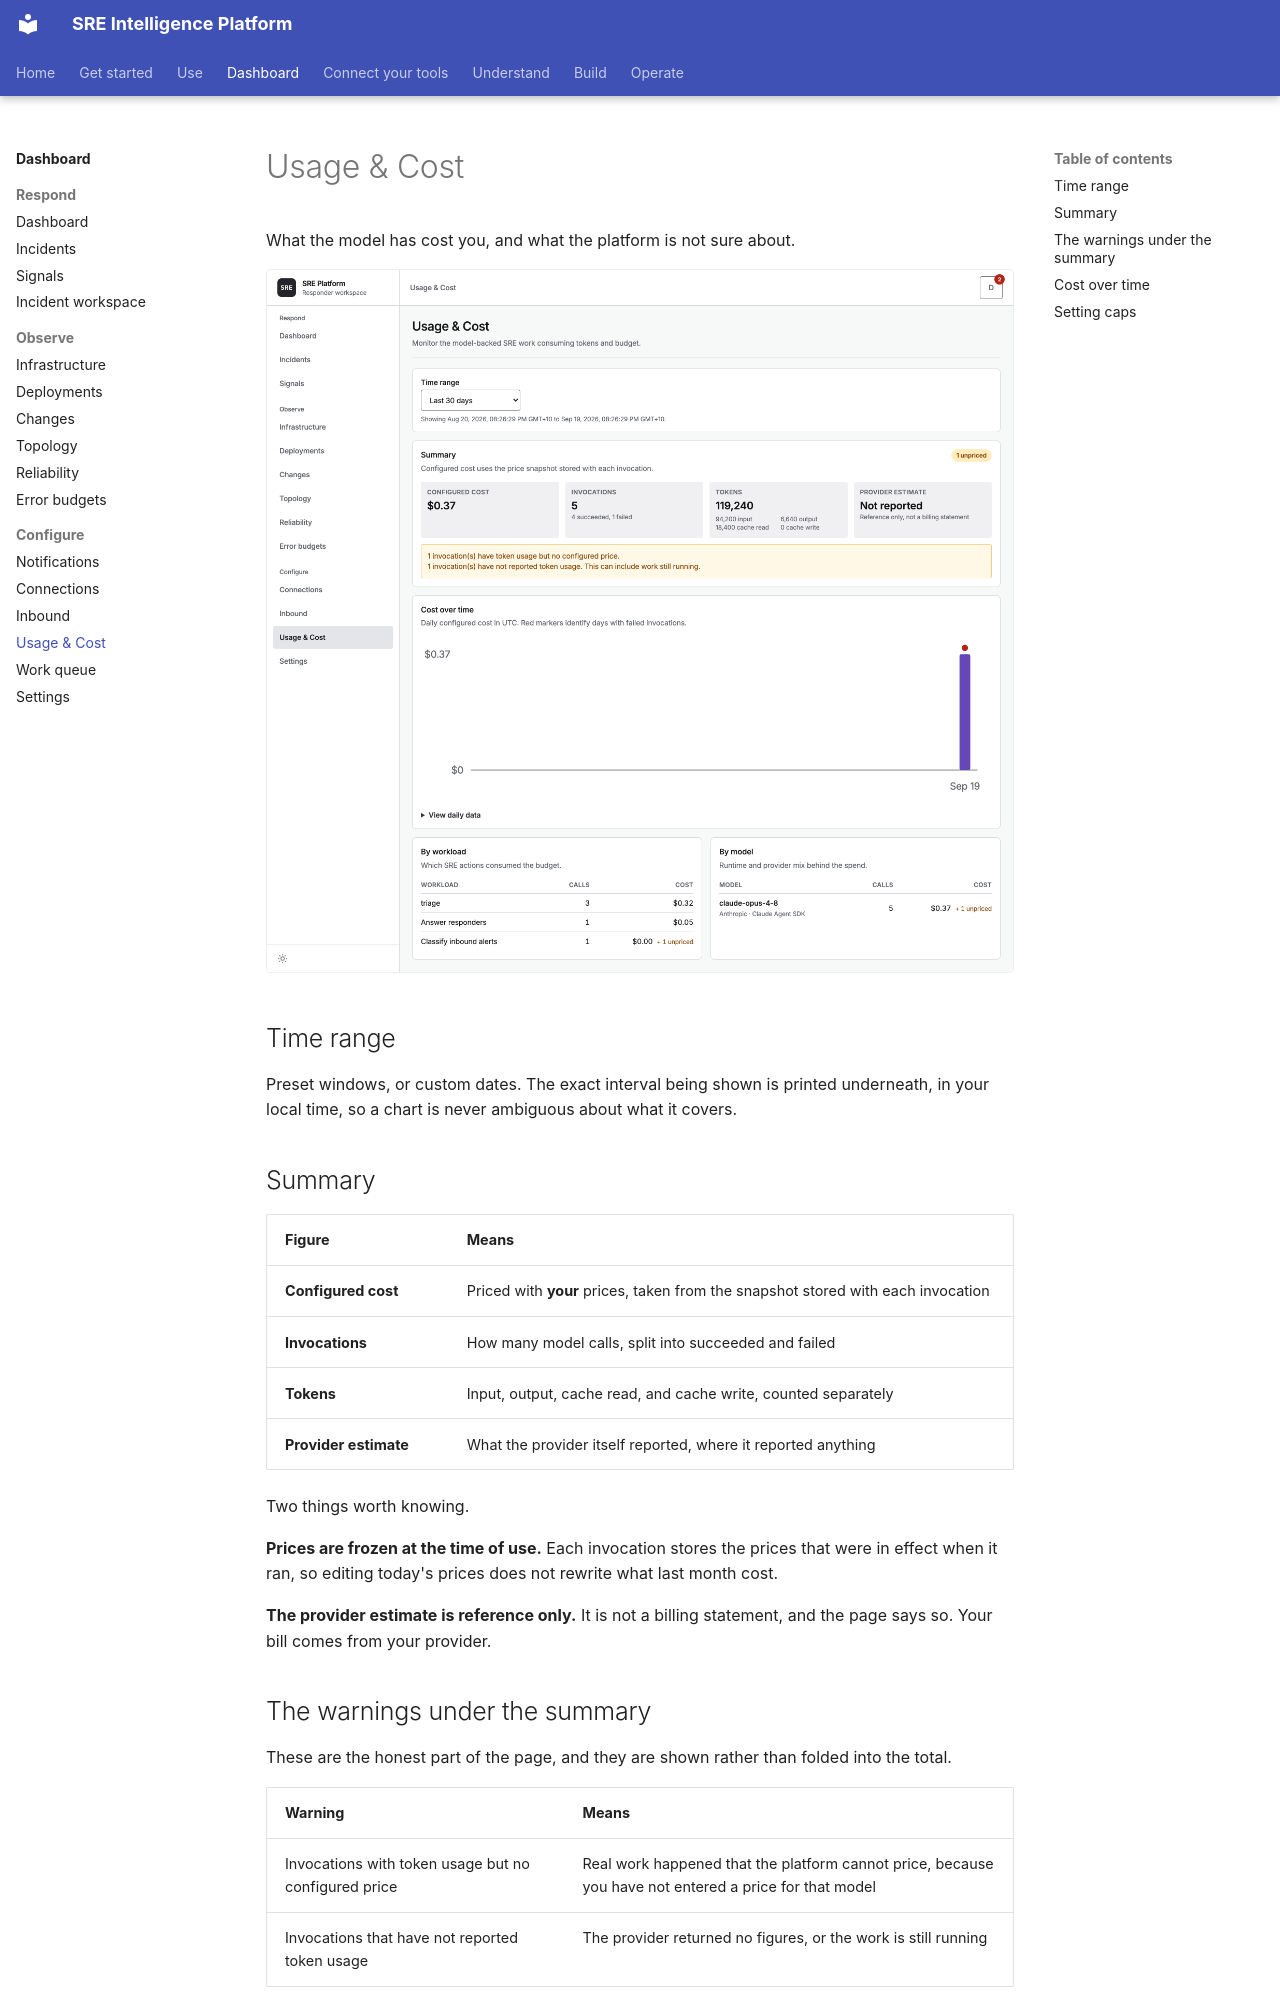

repository: chrisleekr/sre-platform · page: dashboard/usage/index.html · generator: mkdocs

# Usage & Cost

What the model has cost you, and what the platform is not sure about.

![The usage and cost page](../assets/screenshots/usage-light.png#only-light)
![The usage and cost page](../assets/screenshots/usage-dark.png#only-dark)

## Time range

Preset windows, or custom dates. The exact interval being shown is printed underneath, in your local
time, so a chart is never ambiguous about what it covers.

## Summary

| Figure | Means |
| --- | --- |
| **Configured cost** | Priced with **your** prices, taken from the snapshot stored with each invocation |
| **Invocations** | How many model calls, split into succeeded and failed |
| **Tokens** | Input, output, cache read, and cache write, counted separately |
| **Provider estimate** | What the provider itself reported, where it reported anything |

Two things worth knowing.

**Prices are frozen at the time of use.** Each invocation stores the prices that were in effect when
it ran, so editing today's prices does not rewrite what last month cost.

**The provider estimate is reference only.** It is not a billing statement, and the page says so.
Your bill comes from your provider.
